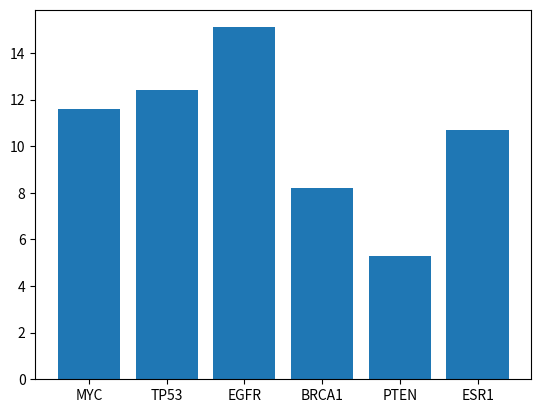

Source code (Python): (Note: this script raises an exception after producing the figure.)
import matplotlib.pyplot as plt 

plt.ion() # I find that if I don't write down this, the code after the chart can't run unless I turn off the chart.
Gene_expression = {"TP53":12.4,"EGFR":15.1,"BRCA1":8.2,"PTEN":5.3,"ESR1":10.7}
Gene_expression["MYC"]=11.6
x=["MYC","TP53","EGFR","BRCA1","PTEN","ESR1"]
y=[11.6,12.4,15.1,8.2,5.3,10.7]
plt.bar(x,y)
plt.show()

a=str(input('What kind of gene do you want to search?(You should take care of yhe capital and small letter)\n'))  #a is what the name the users input
if a in Gene_expression:
    print("exist")
    print("The expression is",Gene_expression[a])
else:
    print("Not exist(error)")

b=sum(Gene_expression.values()) #b is the total number of all level 
c=b/5 # c is the average number of all level
print("The average level is",c)
